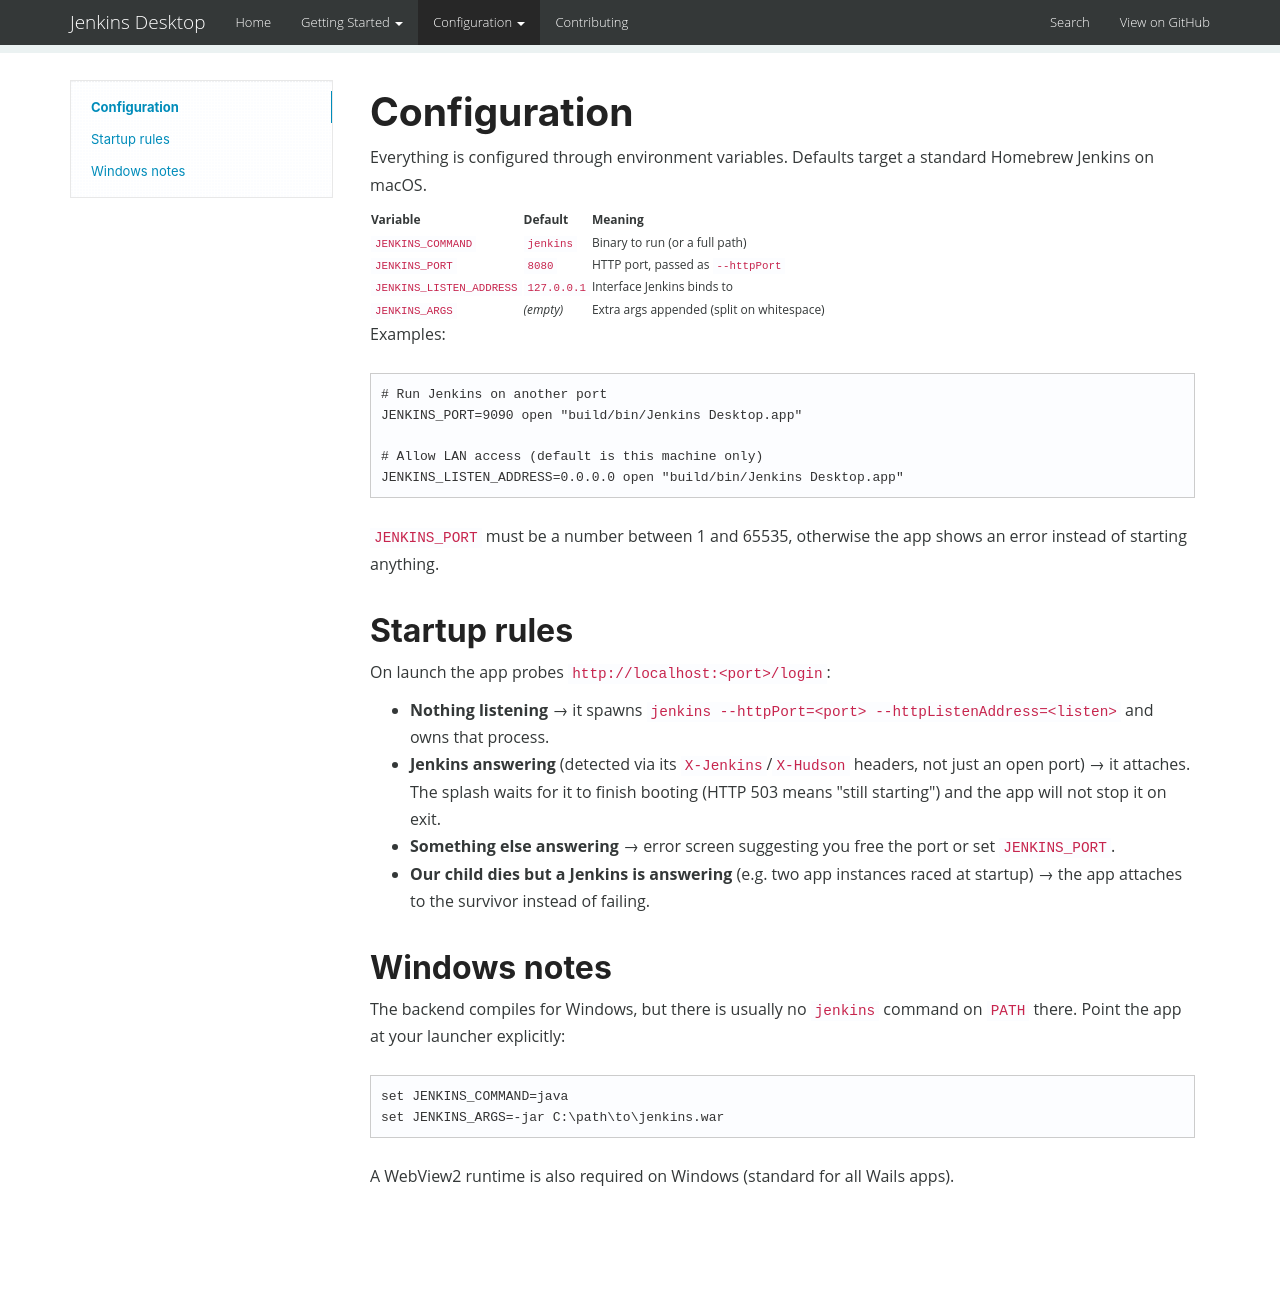

repository: CHE3MZ/jenkins-desktop · page: configuration/index.html · generator: mkdocs

# Configuration

Everything is configured through environment variables. Defaults target a standard Homebrew Jenkins on macOS.

| Variable | Default | Meaning |
|---|---|---|
| `JENKINS_COMMAND` | `jenkins` | Binary to run (or a full path) |
| `JENKINS_PORT` | `8080` | HTTP port, passed as `--httpPort` |
| `JENKINS_LISTEN_ADDRESS` | `127.0.0.1` | Interface Jenkins binds to |
| `JENKINS_ARGS` | _(empty)_ | Extra args appended (split on whitespace) |

Examples:

```sh
# Run Jenkins on another port
JENKINS_PORT=9090 open "build/bin/Jenkins Desktop.app"

# Allow LAN access (default is this machine only)
JENKINS_LISTEN_ADDRESS=0.0.0.0 open "build/bin/Jenkins Desktop.app"
```

`JENKINS_PORT` must be a number between 1 and 65535, otherwise the app shows an error instead of starting anything.

## Startup rules

On launch the app probes `http://localhost:<port>/login`:

- **Nothing listening** → it spawns `jenkins --httpPort=<port> --httpListenAddress=<listen>` and owns that process.
- **Jenkins answering** (detected via its `X-Jenkins`/`X-Hudson` headers, not just an open port) → it attaches. The splash waits for it to finish booting (HTTP 503 means "still starting") and the app will not stop it on exit.
- **Something else answering** → error screen suggesting you free the port or set `JENKINS_PORT`.
- **Our child dies but a Jenkins is answering** (e.g. two app instances raced at startup) → the app attaches to the survivor instead of failing.

## Windows notes

The backend compiles for Windows, but there is usually no `jenkins` command on `PATH` there. Point the app at your launcher explicitly:

```bat
set JENKINS_COMMAND=java
set JENKINS_ARGS=-jar C:\path\to\jenkins.war
```

A WebView2 runtime is also required on Windows (standard for all Wails apps).
